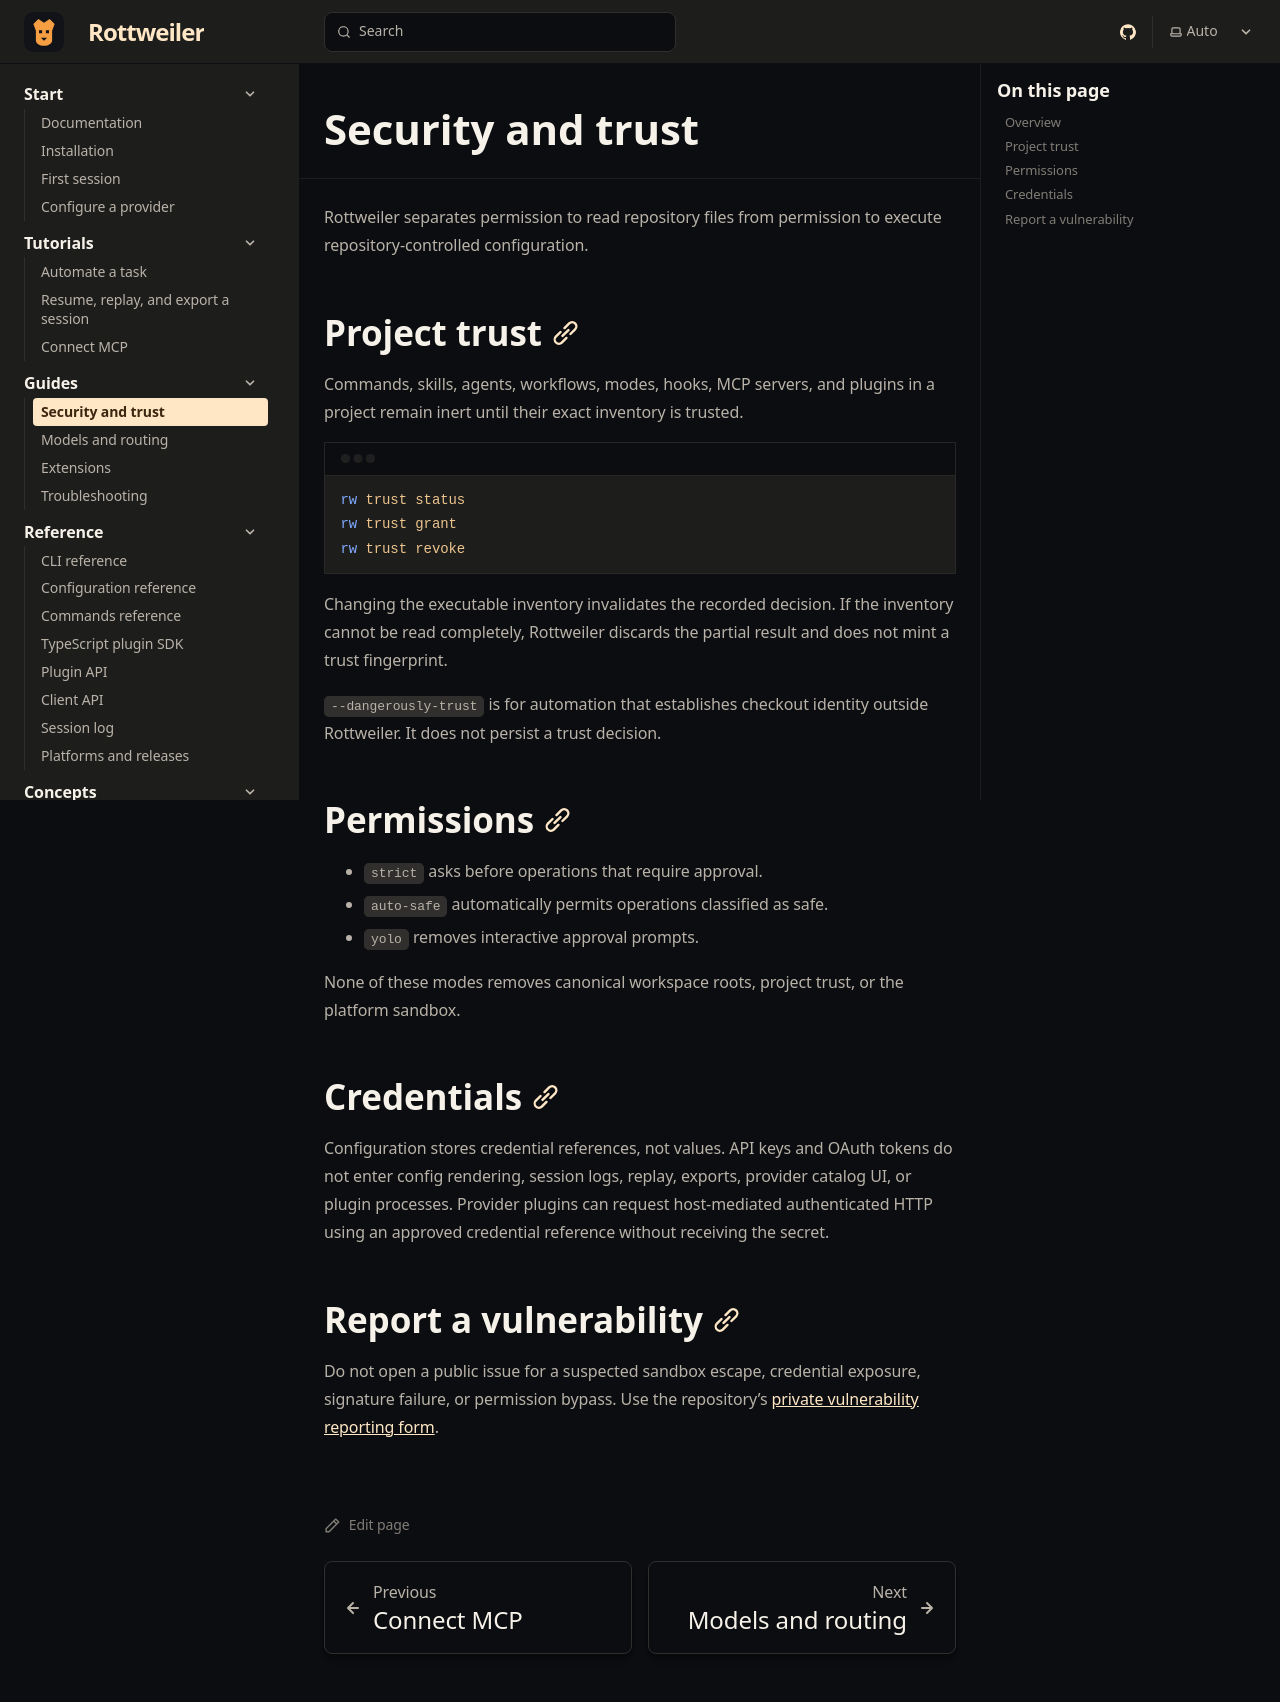

repository: Boredphilosopher96/Rottweiler · page: docs/guides/security-and-trust/index.html · generator: sphinx

---
title: Security and trust
description: Understand project trust, permission modes, workspace boundaries, credential isolation, sandboxing, and secure automation.
sidebar:
  order: 1
---

Rottweiler separates permission to read repository files from permission to
execute repository-controlled configuration.

## Project trust

Commands, skills, agents, workflows, modes, hooks, MCP servers, and plugins in a
project remain inert until their exact inventory is trusted.

```sh
rw trust status
rw trust grant
rw trust revoke
```

Changing the executable inventory invalidates the recorded decision. If the
inventory cannot be read completely, Rottweiler discards the partial result and
does not mint a trust fingerprint.

`--dangerously-trust` is for automation that establishes checkout identity
outside Rottweiler. It does not persist a trust decision.

## Permissions

- `strict` asks before operations that require approval.
- `auto-safe` automatically permits operations classified as safe.
- `yolo` removes interactive approval prompts.

None of these modes removes canonical workspace roots, project trust, or the
platform sandbox.

## Credentials

Configuration stores credential references, not values. API keys and OAuth
tokens do not enter config rendering, session logs, replay, exports, provider
catalog UI, or plugin processes. Provider plugins can request host-mediated
authenticated HTTP using an approved credential reference without receiving
the secret.

## Report a vulnerability

Do not open a public issue for a suspected sandbox escape, credential exposure,
signature failure, or permission bypass. Use the repository's
[private vulnerability reporting form](https://github.com/Boredphilosopher96/Rottweiler/security/advisories/new).
